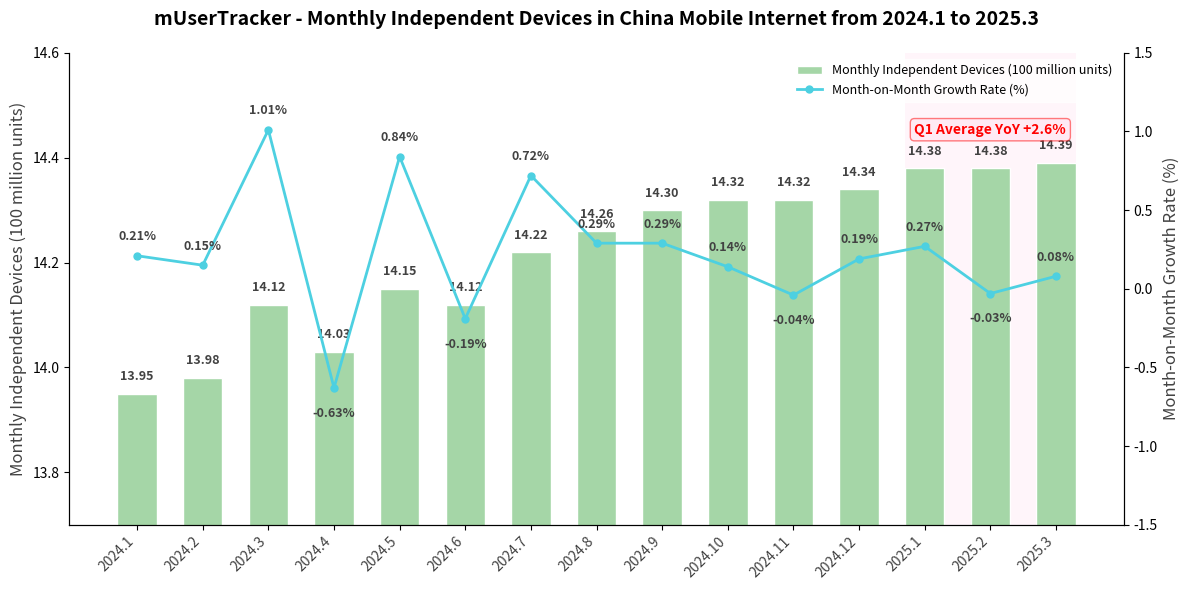

Generate this figure with matplotlib:
import matplotlib.pyplot as plt
import numpy as np

# Data
months = [
    "2024.1", "2024.2", "2024.3", "2024.4", "2024.5", 
    "2024.6", "2024.7", "2024.8", "2024.9", "2024.10", 
    "2024.11", "2024.12", "2025.1", "2025.2", "2025.3"
]
device_counts = [13.95, 13.98, 14.12, 14.03, 14.15, 14.12, 14.22, 14.26, 14.30, 14.32, 14.32, 14.34, 14.38, 14.38, 14.39]
growth_rates = [0.21, 0.15, 1.01, -0.63, 0.84, -0.19, 0.72, 0.29, 0.29, 0.14, -0.04, 0.19, 0.27, -0.03, 0.08]

# Color scheme
bar_color = "#a5d6a7"
line_color = "#4dd0e1"
highlight_color = "#ffe0f0"
text_color = "#424242"

# Create the chart
fig, ax1 = plt.subplots(figsize=(12, 6))
ax2 = ax1.twinx()

x = np.arange(len(months))

# Bar chart
bars = ax1.bar(
    x, device_counts, color=bar_color, width=0.6,
    edgecolor="white", linewidth=1,
    label="Monthly Independent Devices (100 million units)"
)

# Line chart
ax2.plot(
    x, growth_rates, color=line_color, marker="o",
    linewidth=2, markersize=5, label="Month-on-Month Growth Rate (%)"
)

# Axis range
ax1.set_ylim(13.7, 14.6)
ax2.set_ylim(-1.5, 1.5)

# Text labels for the bar chart (above the bar tops)
for i, bar in enumerate(bars):
    height = bar.get_height()
    ax1.text(
        bar.get_x() + bar.get_width()/2,
        height + 0.02,
        f"{height:.2f}",
        ha="center", va="bottom",
        fontsize=9, color=text_color,
        fontweight="bold"
    )

# Text labels for the line chart (avoid overlap)
for i, val in enumerate(growth_rates):
    y_offset = 0.08 if val >= 0 else -0.12
    va = "bottom" if val >= 0 else "top"
    ax2.text(
        i, val + y_offset,
        f"{val:.2f}%",
        ha="center", va=va,
        fontsize=9, color=text_color,
        fontweight="bold"
    )

# Highlight Q1 area
q1_start = months.index("2025.1")
q1_end = months.index("2025.3")
ax1.axvspan(q1_start - 0.3, q1_end + 0.3, facecolor=highlight_color, alpha=0.3, zorder=0)
ax1.text(
    (q1_start + q1_end) / 2, max(device_counts) + 0.05,
    "Q1 Average YoY +2.6%", ha="center", va="bottom",
    fontsize=10, color="red", fontweight="bold",
    bbox=dict(boxstyle="round,pad=0.3", fc=highlight_color, ec="red", alpha=0.5)
)

# X-axis
ax1.set_xticks(x)
ax1.set_xticklabels(months, rotation=45, ha="right", fontsize=10, color=text_color)

# Y-axis labels
ax1.set_ylabel("Monthly Independent Devices (100 million units)", fontsize=12, color=text_color)
ax2.set_ylabel("Month-on-Month Growth Rate (%)", fontsize=12, color=text_color)

# Legend
lines1, labels1 = ax1.get_legend_handles_labels()
lines2, labels2 = ax2.get_legend_handles_labels()
ax1.legend(lines1 + lines2, labels1 + labels2, loc="upper right", fontsize=9, frameon=True, facecolor="white", edgecolor="white")

# Remove borders
ax1.spines["top"].set_visible(False)
ax2.spines["top"].set_visible(False)

# Title
ax1.set_title(
    "mUserTracker - Monthly Independent Devices in China Mobile Internet from 2024.1 to 2025.3",
    fontsize=14, fontweight="bold", pad=20
)

plt.tight_layout()
plt.show()
